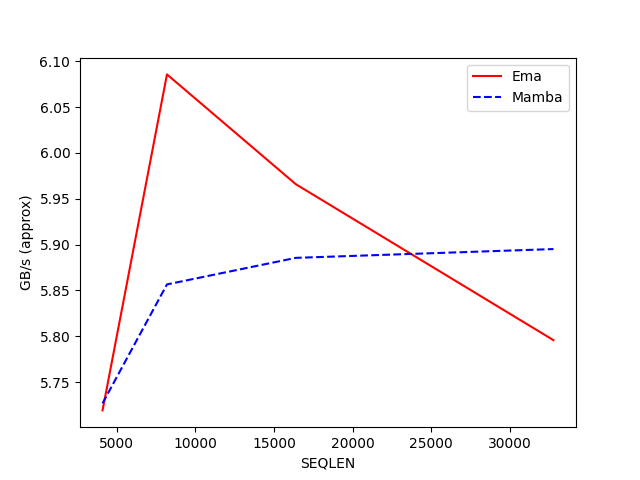

The data file committed next to this chart (first rows):
SEQLEN, Ema, Mamba
4096, 5.719, 5.727
8192, 6.086, 5.857
16384, 5.966, 5.885
32768, 5.796, 5.895
